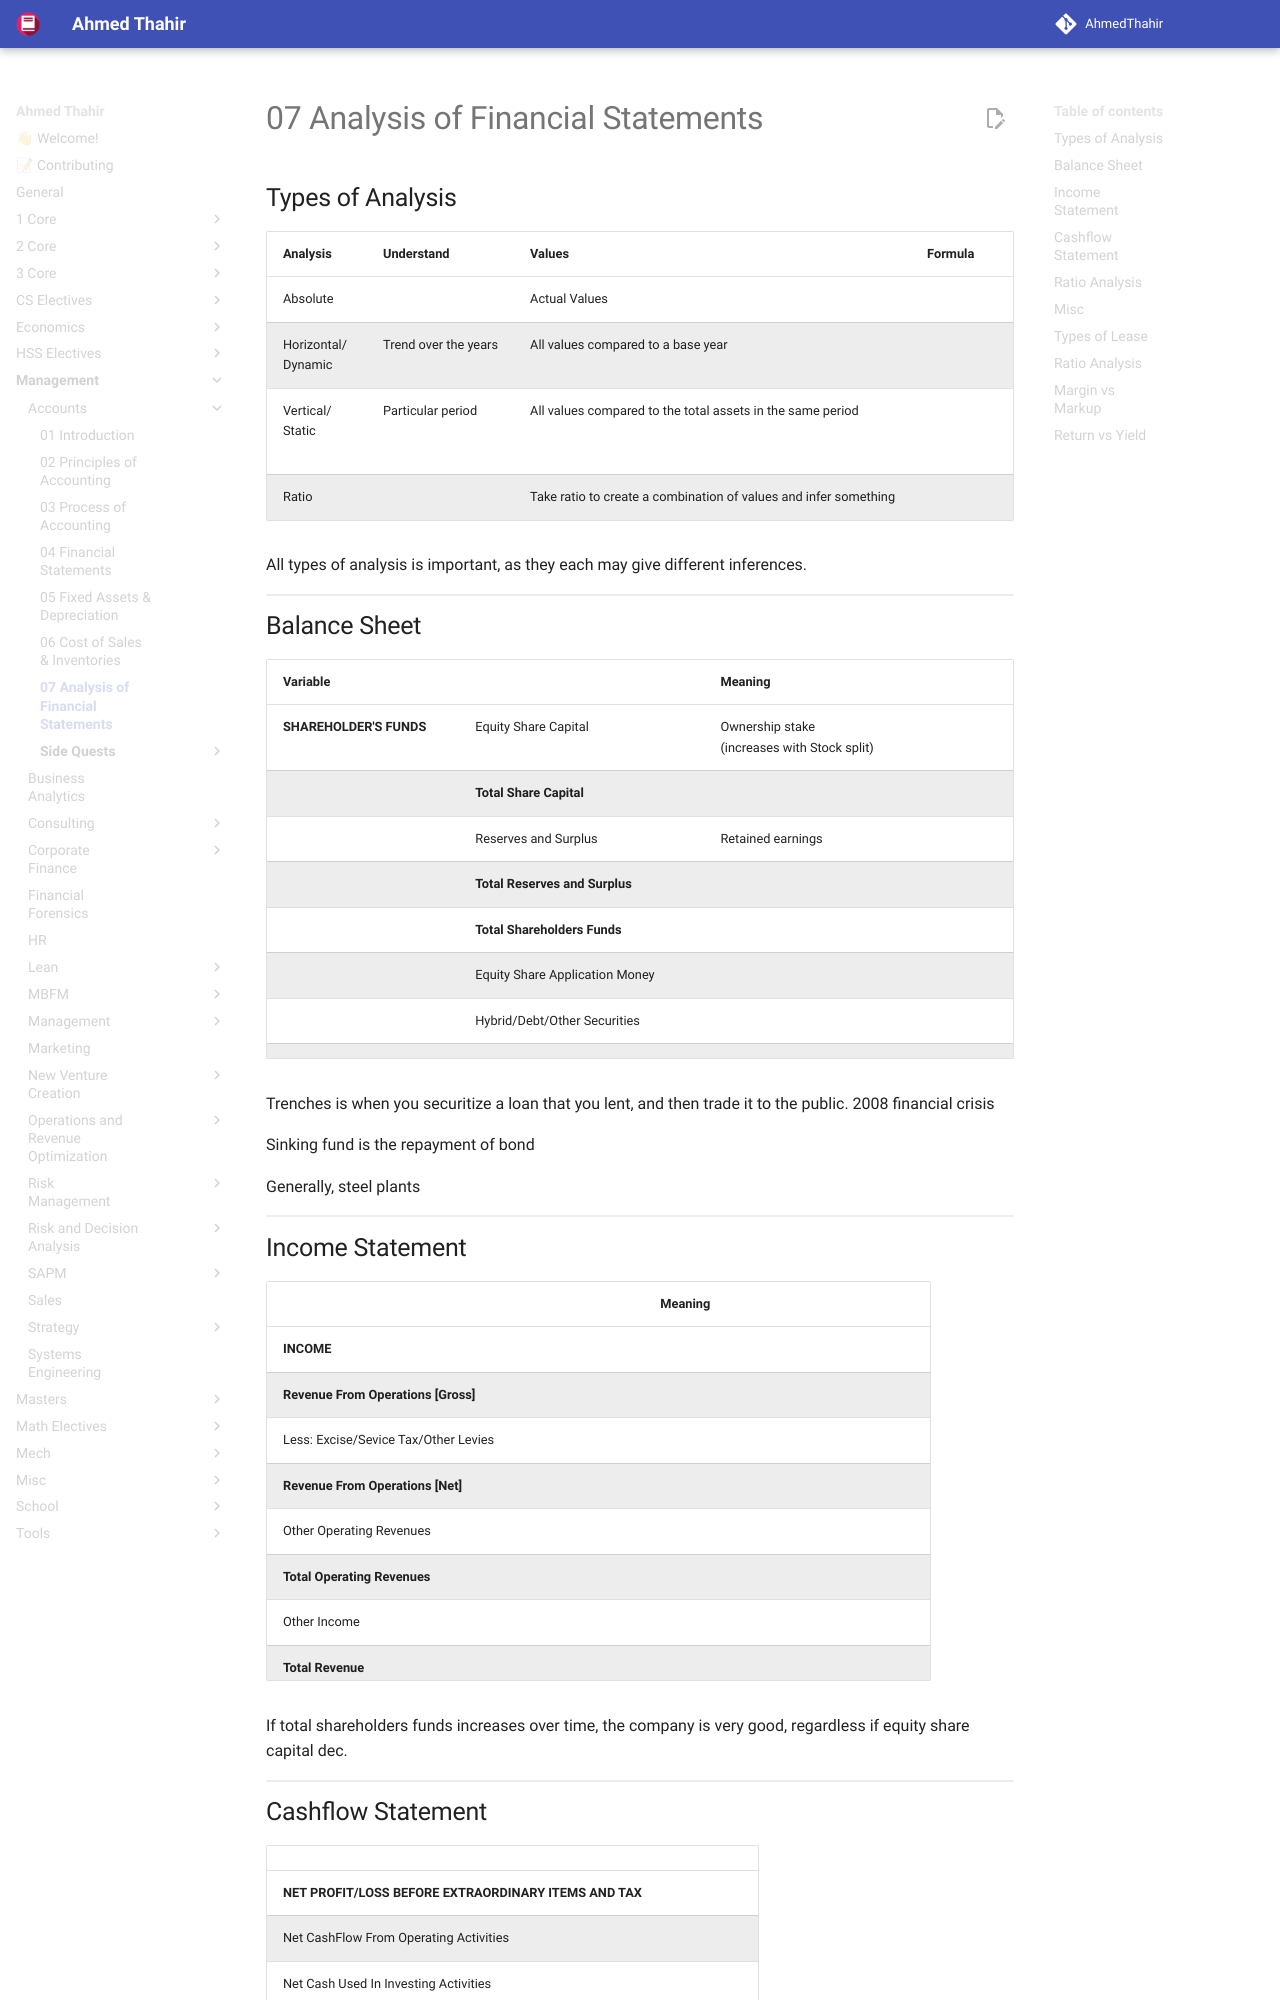

repository: AhmedThahir/AhmedThahir.github.io · page: Management/Accounts/07_Analysis_of_Financial_Statements/index.html · generator: mkdocs

## Types of Analysis

| Analysis                 | Understand           | Values                                                       | Formula                                                      |
| ------------------------ | -------------------- | ------------------------------------------------------------ | ------------------------------------------------------------ |
| Absolute                 |                      | Actual Values                                                |                                                              |
| Horizontal/<br />Dynamic | Trend over the years | All values compared to a base year                           | $\frac{V}{V_\text{base}} \times 100\%$                       |
| Vertical/<br />Static    | Particular period    | All values compared to the total assets in the same period   | $\frac{V}{\text{Total Assets}}\times 100\%$ (Balance Sheet)<br />$\frac{V}{\text{Net Cashflow}}\times 100\%$(Cash Flow)<br />$\frac{V}{\text{Total Revenue}}\times 100\%$(Income Statement) |
| Ratio                    |                      | Take ratio to create a combination of values and infer something |                                                              |

All types of analysis is important, as they each may give different inferences.
